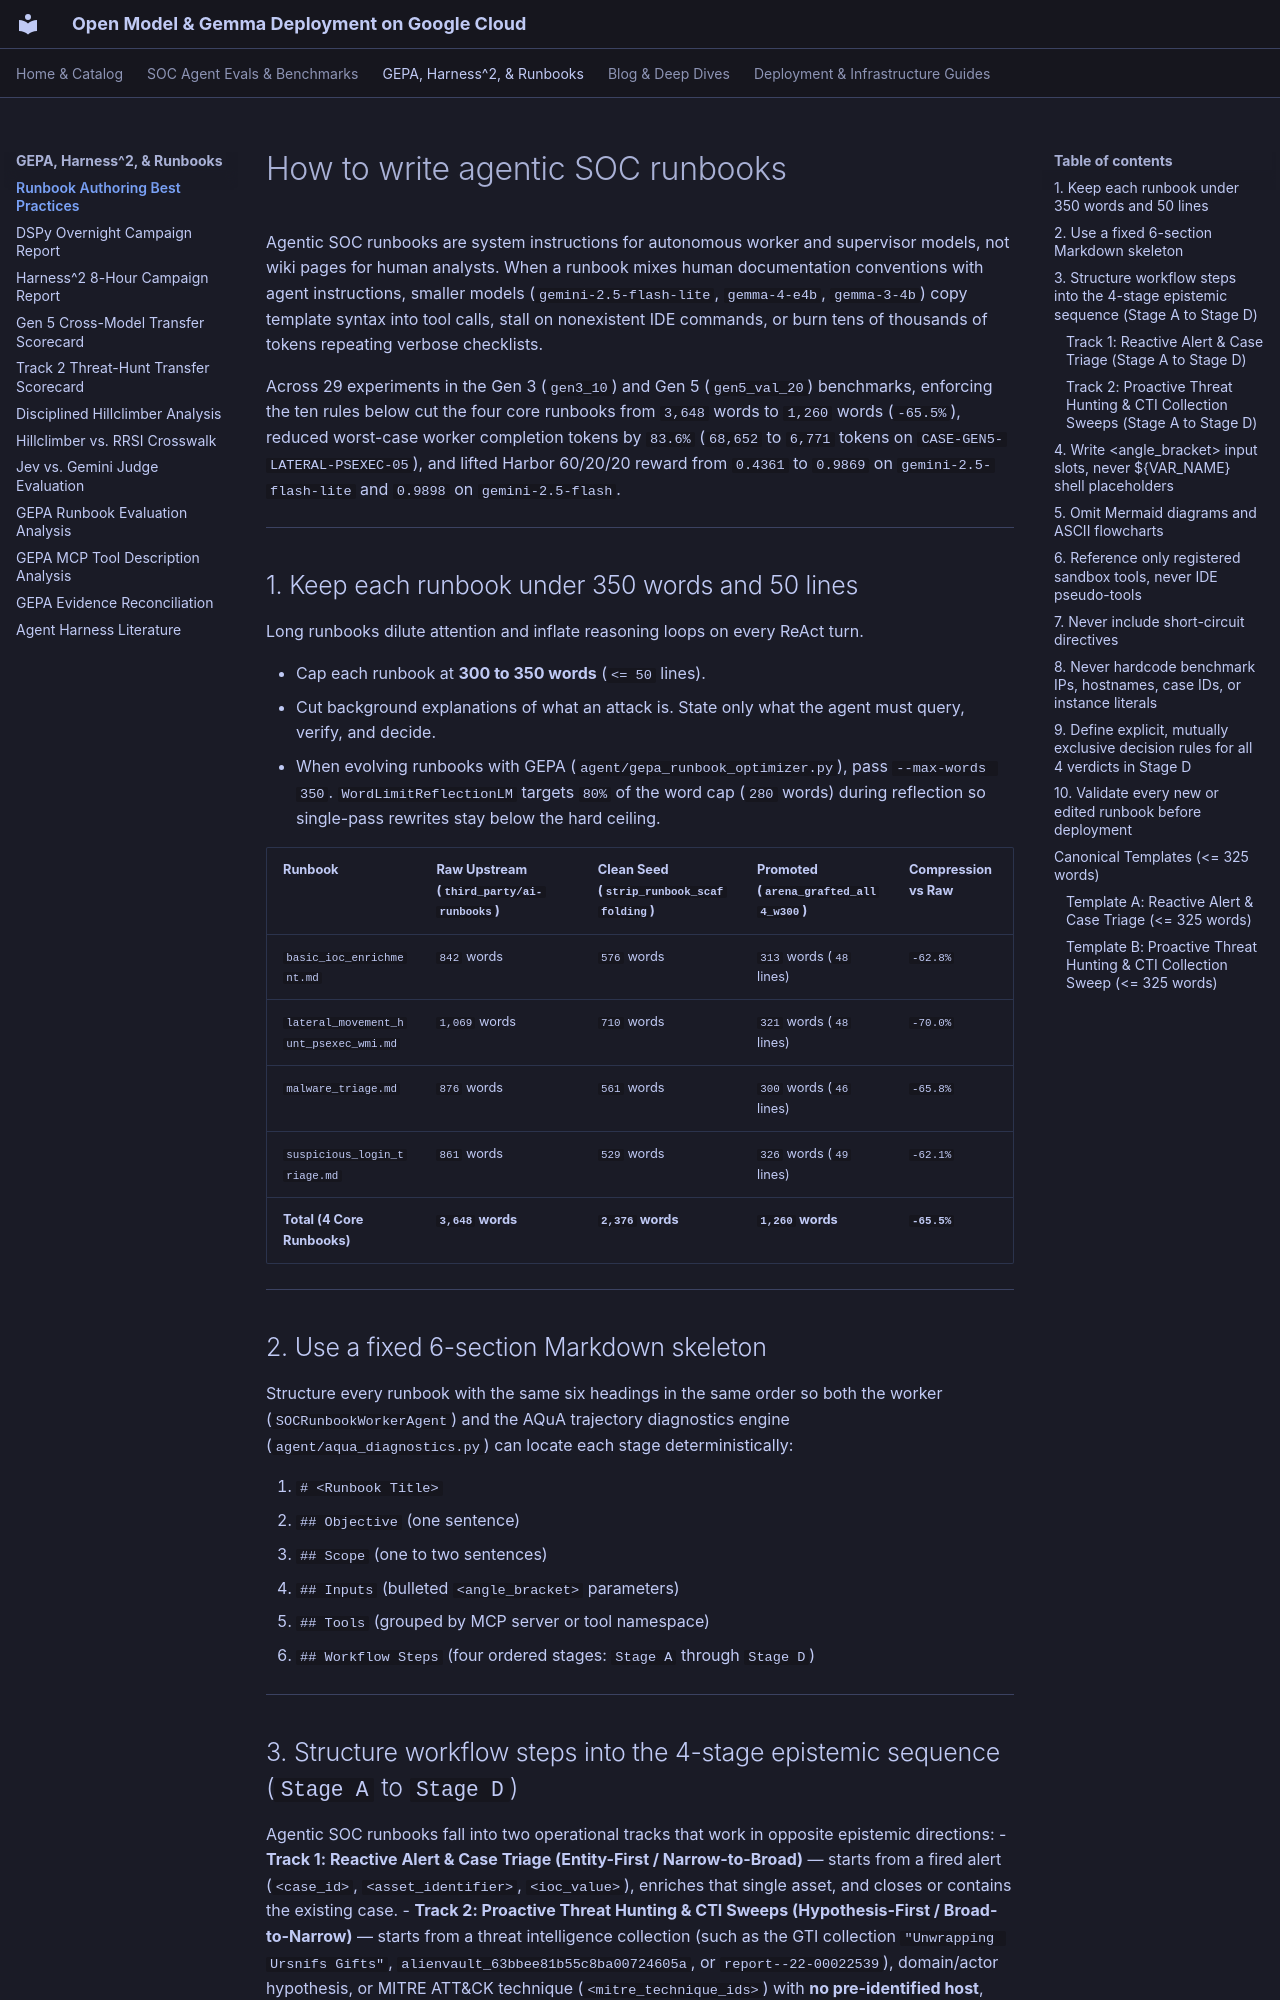

repository: dandye/open-model-deploy-gcp · page: RUNBOOK_AUTHORING_BEST_PRACTICES/index.html · generator: mkdocs

# How to write agentic SOC runbooks

Agentic SOC runbooks are system instructions for autonomous worker and supervisor models, not wiki pages for human analysts. When a runbook mixes human documentation conventions with agent instructions, smaller models (`gemini-2.5-flash-lite`, `gemma-4-e4b`, `gemma-3-4b`) copy template syntax into tool calls, stall on nonexistent IDE commands, or burn tens of thousands of tokens repeating verbose checklists.

Across 29 experiments in the Gen 3 (`gen3_10`) and Gen 5 (`gen5_val_20`) benchmarks, enforcing the ten rules below cut the four core runbooks from `3,648` words to `1,260` words (`-65.5%`), reduced worst-case worker completion tokens by `83.6%` (`68,652` to `6,771` tokens on `CASE-GEN5-LATERAL-PSEXEC-05`), and lifted Harbor 60/20/20 reward from `0.4361` to `0.9869` on `gemini-2.5-flash-lite` and `0.9898` on `gemini-2.5-flash`.

---

## 1. Keep each runbook under 350 words and 50 lines

Long runbooks dilute attention and inflate reasoning loops on every ReAct turn.

- Cap each runbook at **300 to 350 words** (`<= 50` lines).
- Cut background explanations of what an attack is. State only what the agent must query, verify, and decide.
- When evolving runbooks with GEPA (`agent/gepa_runbook_optimizer.py`), pass `--max-words 350`. `WordLimitReflectionLM` targets `80%` of the word cap (`280` words) during reflection so single-pass rewrites stay below the hard ceiling.

| Runbook | Raw Upstream (`third_party/ai-runbooks`) | Clean Seed (`strip_runbook_scaffolding`) | Promoted (`arena_grafted_all4_w300`) | Compression vs Raw |
| :--- | :--- | :--- | :--- | :--- |
| `basic_ioc_enrichment.md` | `842` words | `576` words | `313` words (`48` lines) | `-62.8%` |
| `lateral_movement_hunt_psexec_wmi.md` | `1,069` words | `710` words | `321` words (`48` lines) | `-70.0%` |
| `malware_triage.md` | `876` words | `561` words | `300` words (`46` lines) | `-65.8%` |
| `suspicious_login_triage.md` | `861` words | `529` words | `326` words (`49` lines) | `-62.1%` |
| **Total (4 Core Runbooks)** | **`3,648` words** | **`2,376` words** | **`1,260` words** | **`-65.5%`** |

---

## 2. Use a fixed 6-section Markdown skeleton

Structure every runbook with the same six headings in the same order so both the worker (`SOCRunbookWorkerAgent`) and the AQuA trajectory diagnostics engine (`agent/aqua_diagnostics.py`) can locate each stage deterministically:

1. `# <Runbook Title>`
2. `## Objective` (one sentence)
3. `## Scope` (one to two sentences)
4. `## Inputs` (bulleted `<angle_bracket>` parameters)
5. `## Tools` (grouped by MCP server or tool namespace)
6. `## Workflow Steps` (four ordered stages: `Stage A` through `Stage D`)

---

## 3. Structure workflow steps into the 4-stage epistemic sequence (`Stage A` to `Stage D`)

Agentic SOC runbooks fall into two operational tracks that work in opposite epistemic directions:
- **Track 1: Reactive Alert & Case Triage (Entity-First / Narrow-to-Broad)** — starts from a fired alert (`<case_id>`, `<asset_identifier>`, `<ioc_value>`), enriches that single asset, and closes or contains the existing case.
- **Track 2: Proactive Threat Hunting & CTI Sweeps (Hypothesis-First / Broad-to-Narrow)** — starts from a threat intelligence collection (such as the GTI collection `"Unwrapping Ursnifs Gifts"`, `alienvault_63bbee81b55c8ba00724605a`, or `report--22-00022539`), domain/actor hypothesis, or MITRE ATT&CK technique (`<mitre_technique_ids>`) with **no pre-identified host**, sweeps the fleet across a multi-horizon window, filters out legitimate LOLBins (`rundll32.exe`, `wscript.exe`) and benign collateral files, and identifies Patient Zero plus detection gaps.
